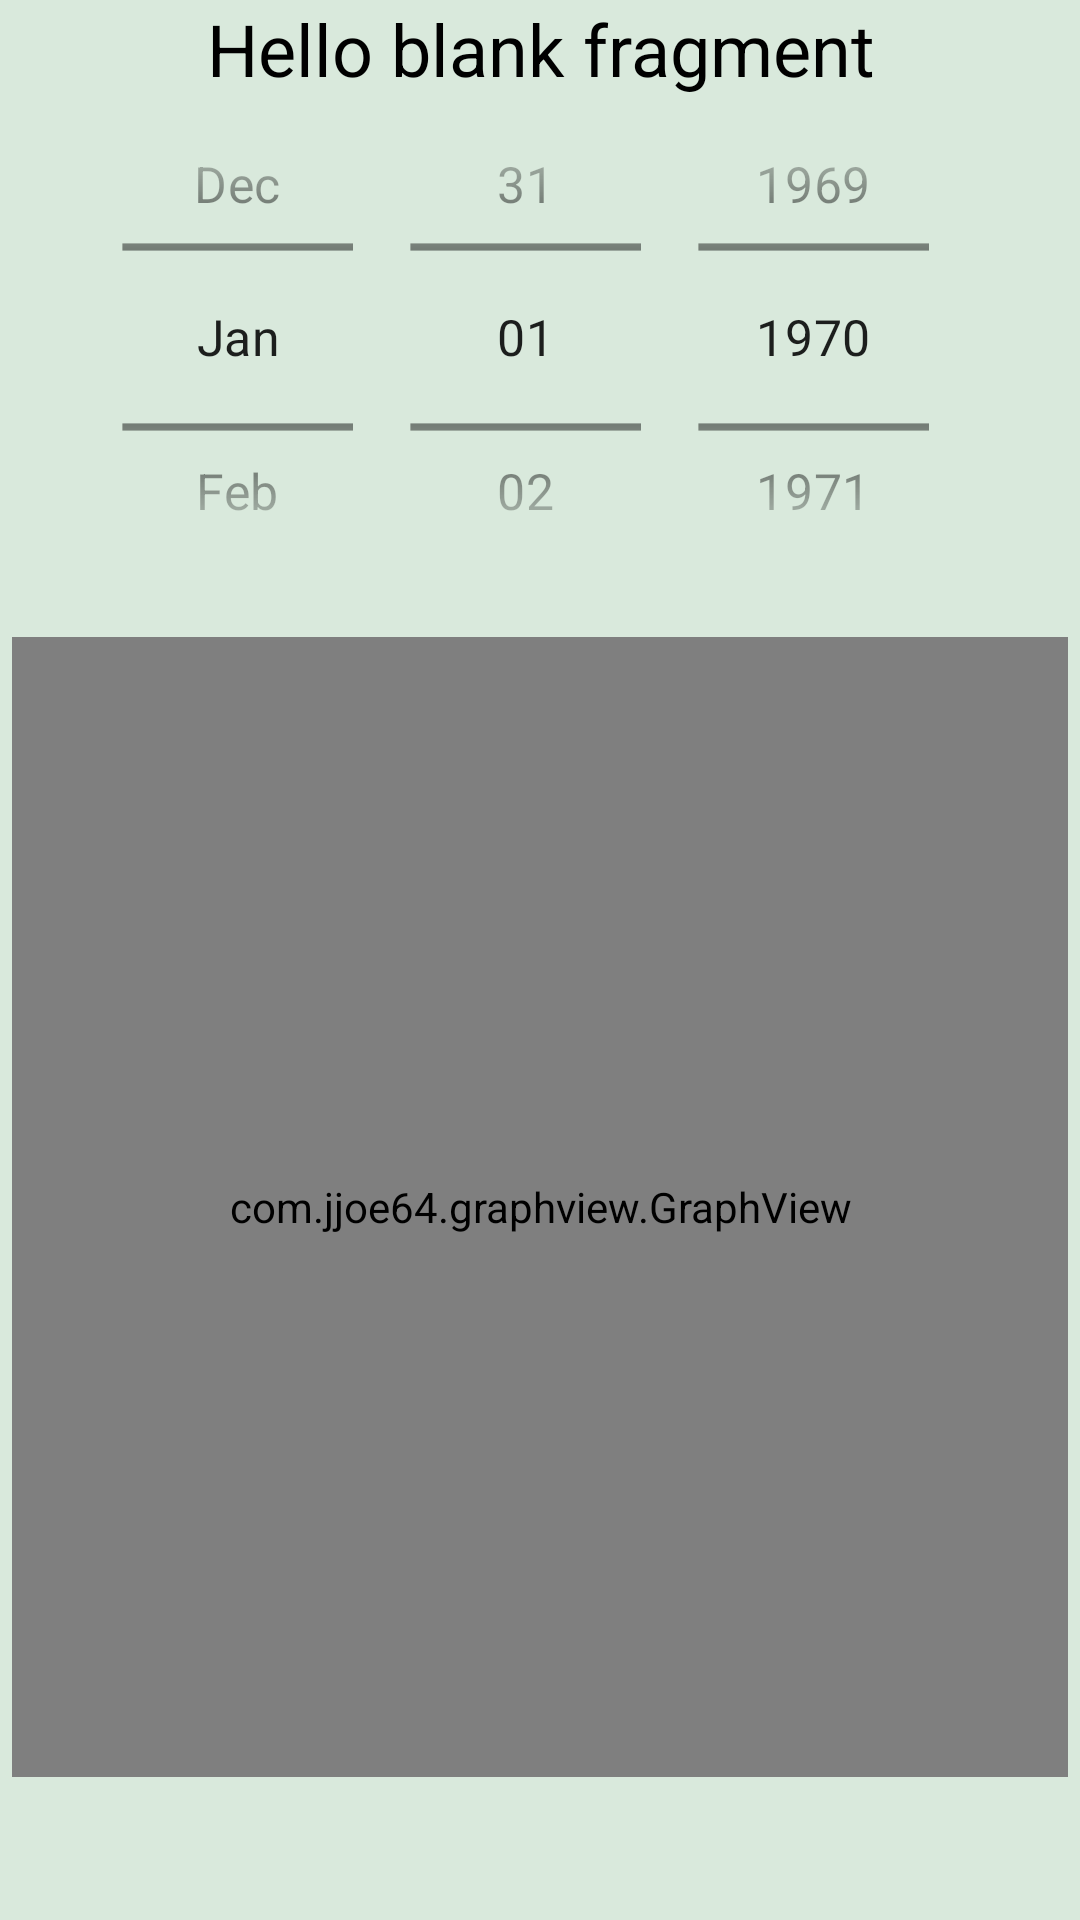

Here is an Android app screen rendered from its layout file. Give the layout XML and the strings, colors and styles it references.
<!-- AndroidManifest.xml: application theme Theme.APharma -->
<!-- res/layout/fragment_reading.xml -->
<?xml version="1.0" encoding="utf-8"?>
<LinearLayout xmlns:android="http://schemas.android.com/apk/res/android"
    xmlns:tools="http://schemas.android.com/tools"
    android:layout_width="match_parent"
    android:layout_height="match_parent"
    android:orientation="vertical"
    style="@style/Theme.Background"
    tools:context=".ui.readings.ReadingFragment">

    
    <TextView
        android:id="@+id/value"
        android:layout_width="match_parent"
        android:layout_height="wrap_content"
        android:text="@string/hello_blank_fragment"
        android:textAlignment="center"
        android:textColor="#000000"
        android:textSize="24sp" />

    <DatePicker
        android:id="@+id/idDatePicker"
        android:layout_width="match_parent"
        android:layout_height="160dp"
        android:calendarTextColor="@color/black"
        android:calendarViewShown="false"
        android:datePickerMode="spinner"
        android:scaleX="1.2"
        android:scaleY="1.2" />

    <com.jjoe64.graphview.GraphView
        android:id="@+id/idGraphView"
        android:layout_width="match_parent"
        android:layout_height="380dp"
        android:layout_marginHorizontal="4dp"
        android:layout_marginTop="20dp"
        android:layout_marginBottom="60dp" />

</LinearLayout>
<!-- resources referenced by this layout -->
<resources>
  <color name="black">#FF000000</color>
  <string name="hello_blank_fragment">Hello blank fragment</string>
  <style name="Theme.Background" parent="Theme.MaterialComponents.DayNight.DarkActionBar">
  
          <item name="backgroundColor">@color/light_green</item>
          <item name="android:background">@color/light_green</item>
          <item name="android:windowBackground">@color/light_green</item>
  
  
      </style>
  <style name="Theme.APharma" parent="Theme.MaterialComponents.DayNight.DarkActionBar">
          
          <item name="colorPrimary">@color/blueblue1</item>
          <item name="colorPrimaryVariant">@color/blueblue2</item>
          <item name="colorOnPrimary">@color/white</item>
          <item name="backgroundColor">@color/light_green</item>
          <item name="background">@color/light_green</item>
  
          
          <item name="colorSecondary">@color/teal_200</item>
          <item name="colorSecondaryVariant">@color/teal_700</item>
          <item name="colorOnSecondary">@color/black</item>
          
          <item name="android:statusBarColor" tools:targetApi="l">?attr/colorPrimaryVariant</item>
          
      </style>
  <color name="light_green">#D9E9DC</color>
  <color name="blueblue1">#13848E</color>
  <color name="blueblue2">#08656E</color>
  <color name="white">#FFFFFFFF</color>
  <color name="teal_200">#FF03DAC5</color>
  <color name="teal_700">#FF018786</color>
</resources>
